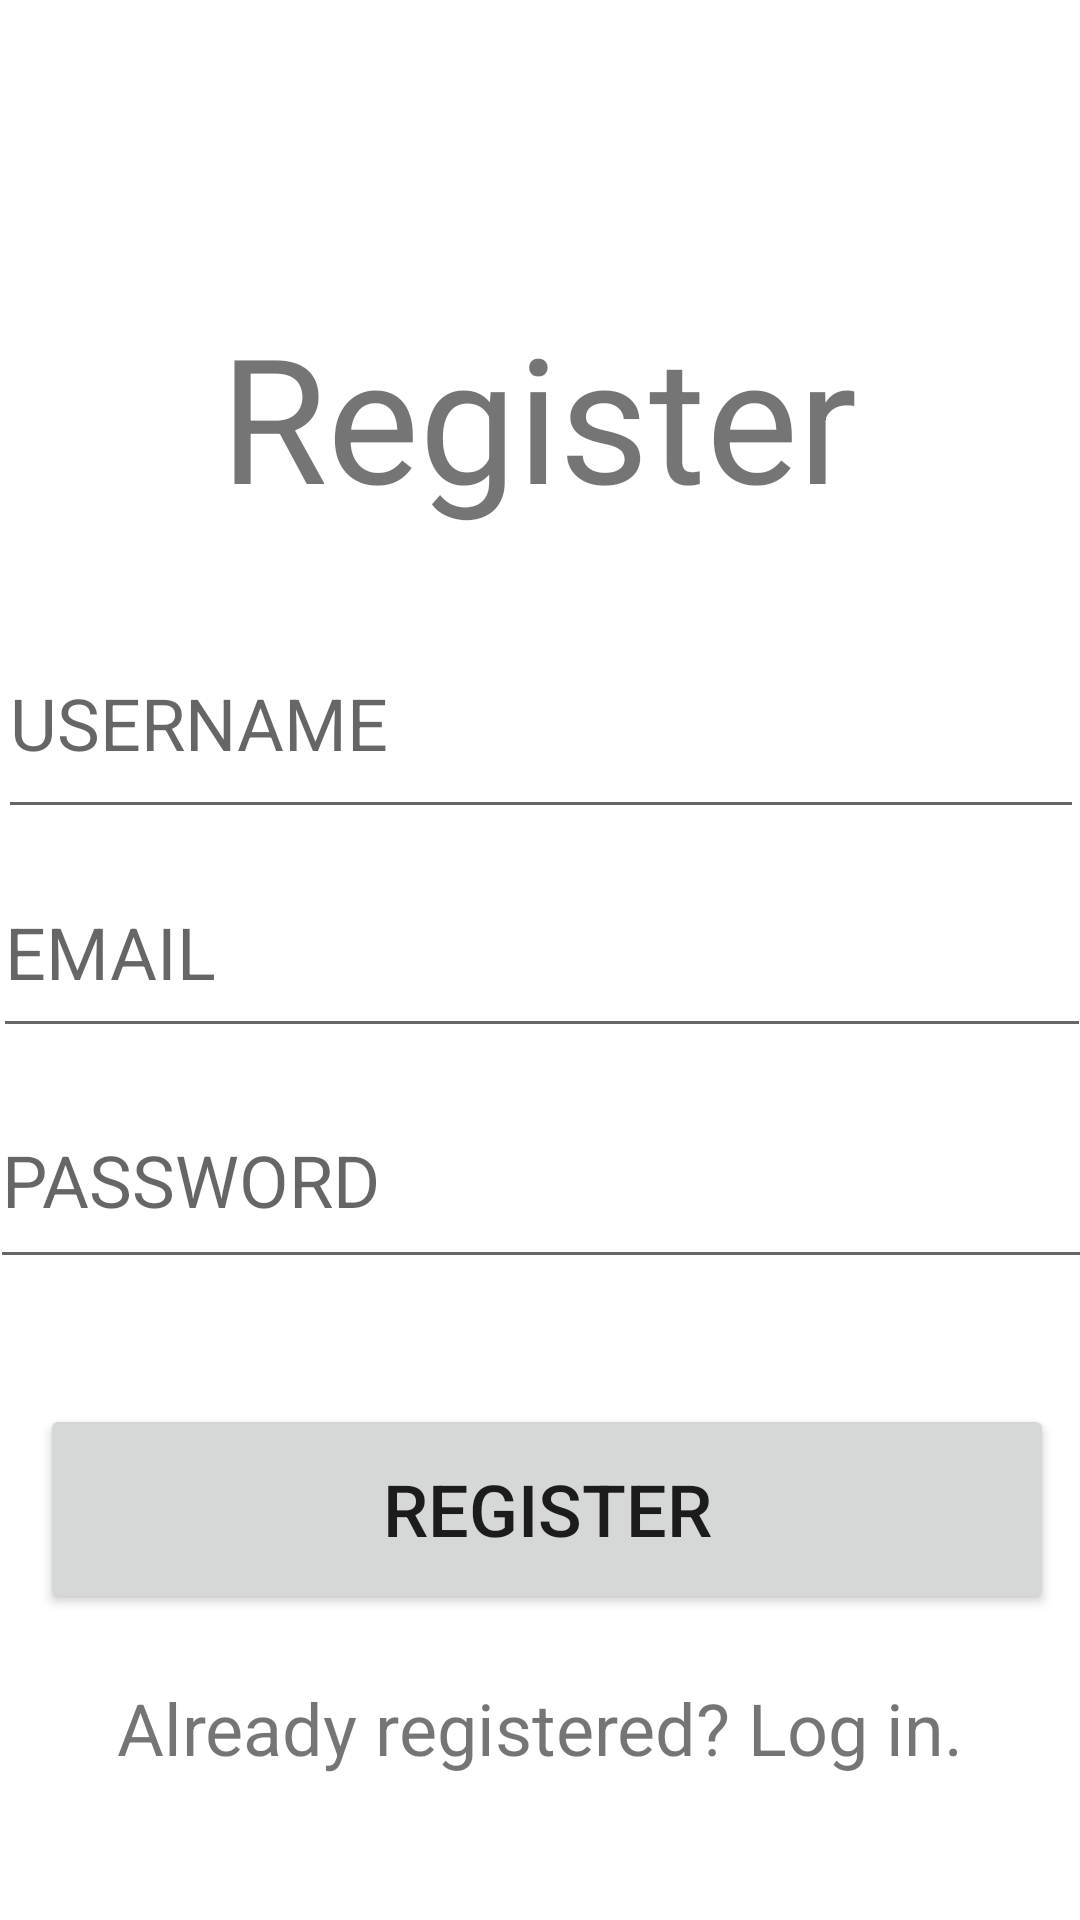

The Android layout XML behind this screen, and the referenced resources:
<!-- AndroidManifest.xml: application theme Theme.Kt_assignment_1 -->
<!-- res/layout/activity_register_page.xml -->
<?xml version="1.0" encoding="utf-8"?>
<androidx.constraintlayout.widget.ConstraintLayout xmlns:android="http://schemas.android.com/apk/res/android"
    xmlns:app="http://schemas.android.com/apk/res-auto"
    xmlns:tools="http://schemas.android.com/tools"
    android:layout_width="match_parent"
    android:layout_height="match_parent"
    tools:context=".registerPage">

    <EditText
        android:id="@+id/editTextTextEmailAddress2"
        android:layout_width="366dp"
        android:layout_height="67dp"
        android:autofillHints=""
        android:ems="10"
        android:hint="@string/email"
        android:inputType="textEmailAddress"
        android:textSize="24sp"
        app:layout_constraintBottom_toBottomOf="@+id/textView4"
        app:layout_constraintEnd_toEndOf="parent"
        app:layout_constraintHorizontal_bias="0.488"
        app:layout_constraintStart_toStartOf="parent"
        app:layout_constraintTop_toTopOf="parent"
        app:layout_constraintVertical_bias="0.538" />

    <TextView
        android:id="@+id/textView4"
        android:layout_width="wrap_content"
        android:layout_height="wrap_content"
        android:layout_marginBottom="48dp"
        android:clickable="true"
        android:text="Already registered? Log in."
        android:textSize="24sp"
        app:layout_constraintBottom_toBottomOf="parent"
        app:layout_constraintEnd_toEndOf="parent"
        app:layout_constraintStart_toStartOf="parent"
        app:layout_constraintTop_toBottomOf="@+id/buttonPage2"
        app:layout_constraintVertical_bias="0.22"
        android:focusable="true" />

    <Button
        android:id="@+id/buttonPage"
        android:layout_width="338dp"
        android:layout_height="70dp"
        android:width="100sp"
        android:text="@string/register"
        android:textSize="24sp"
        app:layout_constraintBottom_toBottomOf="parent"
        app:layout_constraintEnd_toEndOf="parent"
        app:layout_constraintHorizontal_bias="0.602"
        app:layout_constraintStart_toStartOf="parent"
        app:layout_constraintTop_toTopOf="parent"
        app:layout_constraintVertical_bias="0.821" />

    <EditText
        android:id="@+id/editTextTextPassword2"
        android:layout_width="368dp"
        android:layout_height="69dp"
        android:autofillHints=""
        android:ems="10"
        android:hint="@string/password"
        android:inputType="textPassword"
        android:textSize="24sp"
        app:layout_constraintBottom_toBottomOf="parent"
        app:layout_constraintEnd_toEndOf="parent"
        app:layout_constraintHorizontal_bias="0.465"
        app:layout_constraintStart_toStartOf="parent"
        app:layout_constraintTop_toTopOf="parent"
        app:layout_constraintVertical_bias="0.626" />

    <TextView
        android:id="@+id/textView6"
        android:layout_width="wrap_content"
        android:layout_height="wrap_content"
        android:layout_marginTop="100dp"
        android:text="Register"
        android:textSize="58sp"
        app:layout_constraintEnd_toEndOf="parent"
        app:layout_constraintHorizontal_bias="0.497"
        app:layout_constraintStart_toStartOf="parent"
        app:layout_constraintTop_toTopOf="parent" />

    <EditText
        android:id="@+id/editTextTextPersonName"
        android:layout_width="362dp"
        android:layout_height="74dp"
        android:ems="10"
        android:hint="@string/username"
        android:inputType="textPersonName"
        android:textSize="24sp"
        app:layout_constraintBottom_toTopOf="@+id/editTextTextEmailAddress2"
        app:layout_constraintEnd_toEndOf="parent"
        app:layout_constraintStart_toStartOf="parent"
        app:layout_constraintTop_toBottomOf="@+id/textView6"
        app:layout_constraintVertical_bias="0.811"
        android:autofillHints="" />
</androidx.constraintlayout.widget.ConstraintLayout>
<!-- resources referenced by this layout -->
<resources>
  <string name="email">EMAIL</string>
  <string name="password">PASSWORD</string>
  <string name="register">REGISTER</string>
  <string name="username">USERNAME</string>
  <style name="Theme.Kt_assignment_1" parent="Theme.MaterialComponents.DayNight.DarkActionBar">
          
          <item name="colorPrimary">@color/purple_700</item>
          <item name="colorPrimaryVariant">@color/purple_700</item>
          <item name="colorOnPrimary">@color/purple_700</item>
          
          <item name="colorSecondary">@color/teal_200</item>
          <item name="colorSecondaryVariant">@color/teal_700</item>
          <item name="colorOnSecondary">@color/black</item>
          
          <item name="android:statusBarColor" tools:targetApi="l">
              ?attr/colorPrimaryVariant
          </item>
          
      </style>
  <color name="purple_700">#FF3700B3</color>
  <color name="teal_200">#FF03DAC5</color>
  <color name="teal_700">#FF018786</color>
  <color name="black">#FF000000</color>
</resources>
